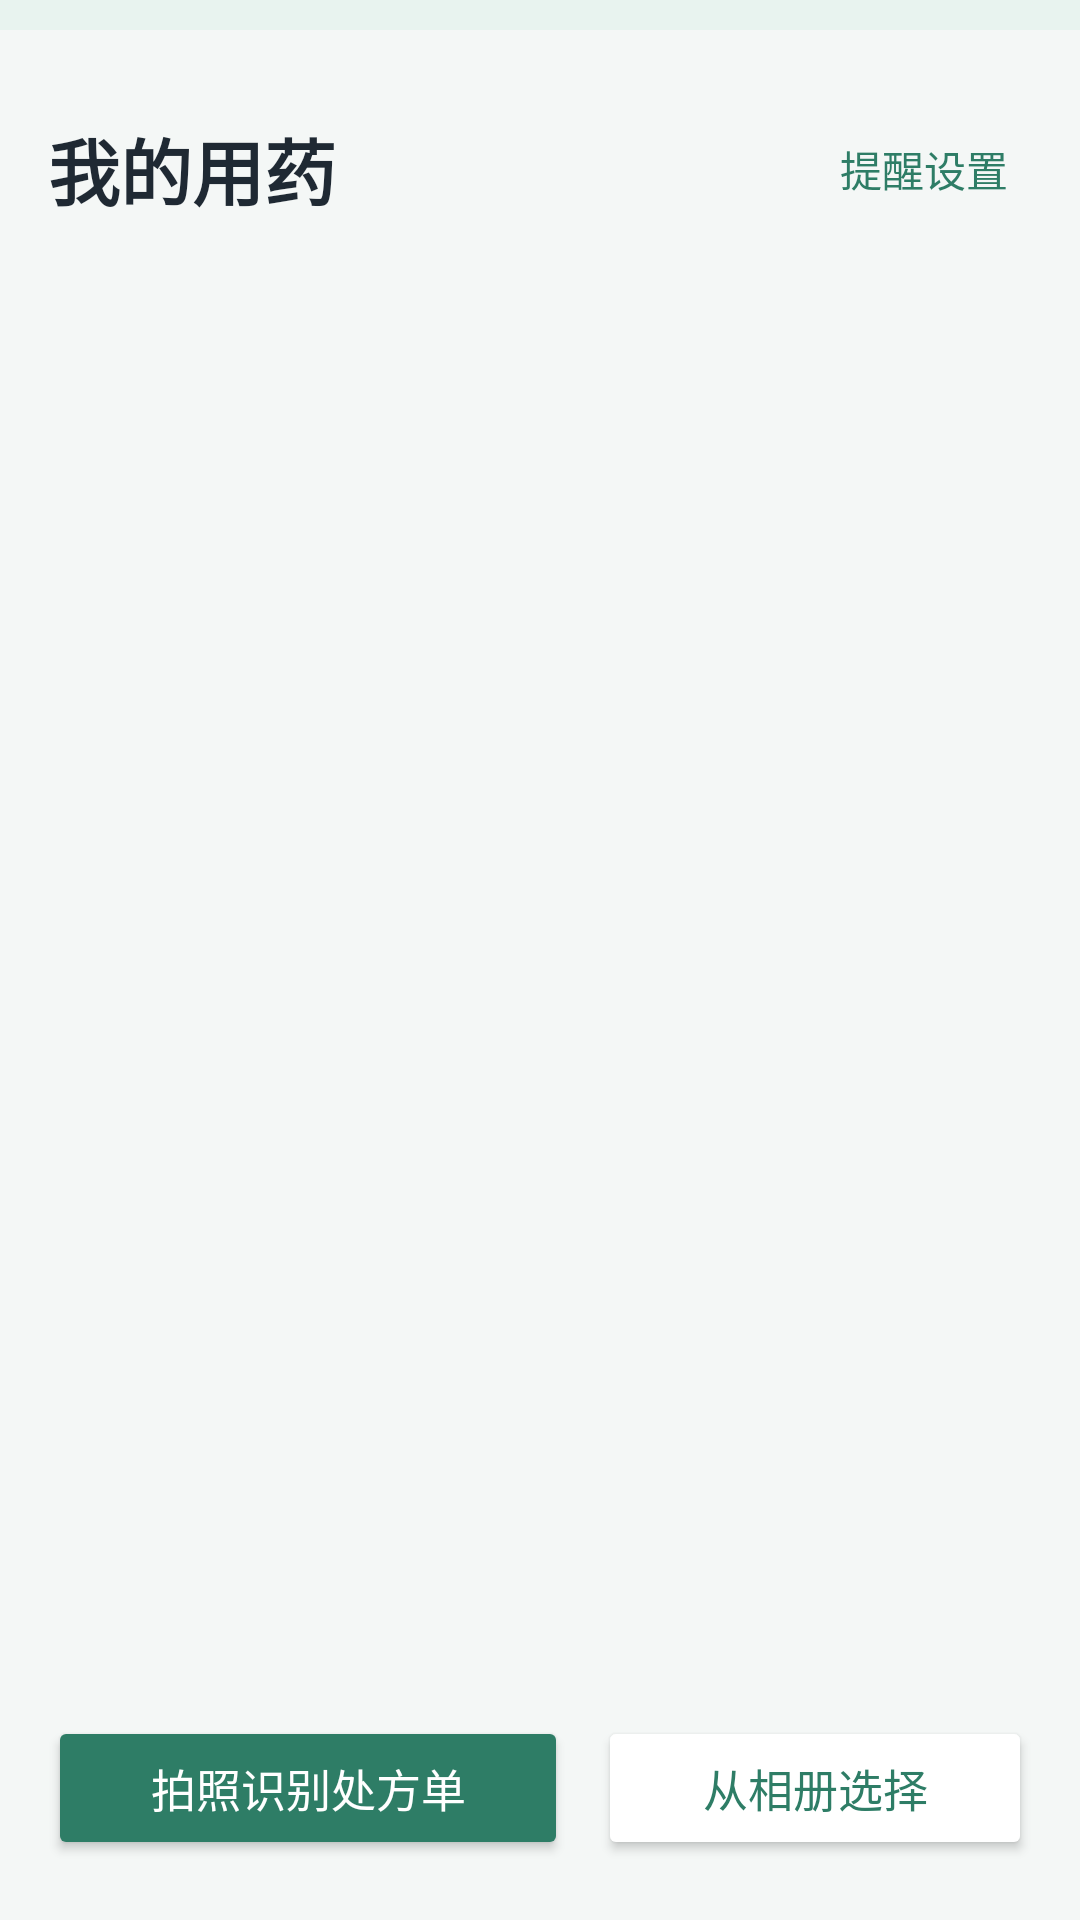

Write the Android layout XML for this screen, with the resource values it uses.
<!-- AndroidManifest.xml: application theme Theme.MedicationReminderAssistant -->
<!-- res/layout/activity_main.xml -->
<?xml version="1.0" encoding="utf-8"?>
<LinearLayout xmlns:android="http://schemas.android.com/apk/res/android"
    xmlns:tools="http://schemas.android.com/tools"
    android:id="@+id/main"
    android:layout_width="match_parent"
    android:layout_height="match_parent"
    android:background="@color/page_background"
    android:orientation="vertical"
    tools:context=".MainActivity">

    
    <View
        android:layout_width="match_parent"
        android:layout_height="10dp"
        android:background="@color/brand_light" />

    <LinearLayout
        android:layout_width="match_parent"
        android:layout_height="wrap_content"
        android:gravity="center_vertical"
        android:orientation="horizontal"
        android:paddingHorizontal="16dp"
        android:paddingTop="28dp"
        android:paddingBottom="12dp">

        <TextView
            android:layout_width="0dp"
            android:layout_height="wrap_content"
            android:layout_weight="1"
            android:text="我的用药"
            android:textColor="@color/text_primary"
            android:textSize="24sp"
            android:textStyle="bold" />

        <TextView
            android:id="@+id/btnSettings"
            android:layout_width="wrap_content"
            android:layout_height="wrap_content"
            android:paddingHorizontal="8dp"
            android:paddingVertical="8dp"
            android:text="提醒设置"
            android:textColor="@color/brand_primary"
            android:textSize="14sp" />
    </LinearLayout>

    <FrameLayout
        android:layout_width="match_parent"
        android:layout_height="0dp"
        android:layout_weight="1">

        <androidx.recyclerview.widget.RecyclerView
            android:id="@+id/rvMedications"
            android:layout_width="match_parent"
            android:layout_height="match_parent"
            android:clipToPadding="false"
            android:paddingBottom="12dp" />

        <TextView
            android:id="@+id/tvEmpty"
            android:layout_width="wrap_content"
            android:layout_height="wrap_content"
            android:layout_gravity="center"
            android:gravity="center"
            android:lineSpacingExtra="6dp"
            android:text="还没有添加药品\n点击下方按钮拍摄处方单"
            android:textColor="@color/text_secondary"
            android:textSize="15sp"
            android:visibility="gone" />
    </FrameLayout>

    <LinearLayout
        android:layout_width="match_parent"
        android:layout_height="wrap_content"
        android:orientation="horizontal"
        android:paddingHorizontal="16dp"
        android:paddingTop="8dp"
        android:paddingBottom="20dp">

        <Button
            android:id="@+id/btnOpenCamera"
            android:layout_width="0dp"
            android:layout_height="wrap_content"
            android:layout_weight="1.2"
            android:backgroundTint="@color/brand_primary"
            android:paddingVertical="12dp"
            android:text="拍照识别处方单"
            android:textColor="@color/white"
            android:textSize="15sp" />

        <Button
            android:id="@+id/btnPickGallery"
            android:layout_width="0dp"
            android:layout_height="wrap_content"
            android:layout_marginStart="10dp"
            android:layout_weight="1"
            android:backgroundTint="@color/white"
            android:paddingVertical="12dp"
            android:text="从相册选择"
            android:textColor="@color/brand_primary"
            android:textSize="15sp" />
    </LinearLayout>

</LinearLayout>
<!-- resources referenced by this layout -->
<resources>
  <color name="brand_light">#E8F3EF</color>
  <color name="brand_primary">#2E7D66</color>
  <color name="page_background">#F4F7F6</color>
  <color name="text_primary">#1F2933</color>
  <color name="text_secondary">#6B7280</color>
  <color name="white">#FFFFFFFF</color>
  <style name="Theme.MedicationReminderAssistant" parent="Base.Theme.MedicationReminderAssistant" />
  <style name="Base.Theme.MedicationReminderAssistant" parent="Theme.Material3.Light.NoActionBar">
          
          <item name="android:forceDarkAllowed" tools:targetApi="q">false</item>
      </style>
</resources>
